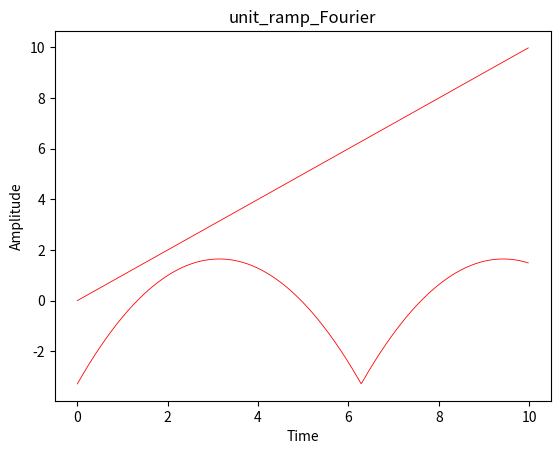

Recreate this plot in Python.
from numpy import mgrid,sin,cos,pi,array,exp
from matplotlib.pyplot import plot,show,title,legend,xlabel,ylabel
x = mgrid[0:10:0.02]
def unit_ramp():
    y = x
    plot(x, y, 'red', linewidth=0.6)
    title('unit_ramp')
    xlabel('Time')
    ylabel('Amplitude')
    show()
def unit_ramp_Fourier():
    y = 0
    an= 0
    for i in range(1, 10000, 1):
        a0 = -2/(i**2)*cos(i*x)
        an=an+a0
    bn=2*pi*sin(0)
    y = an + bn  # 这种求和的方法是从C语言移植过来的
    plot(x, y, 'red', linewidth=0.6)
    title('unit_ramp_Fourier')
    xlabel('Time')
    ylabel('Amplitude')
    show()
unit_ramp()
unit_ramp_Fourier()